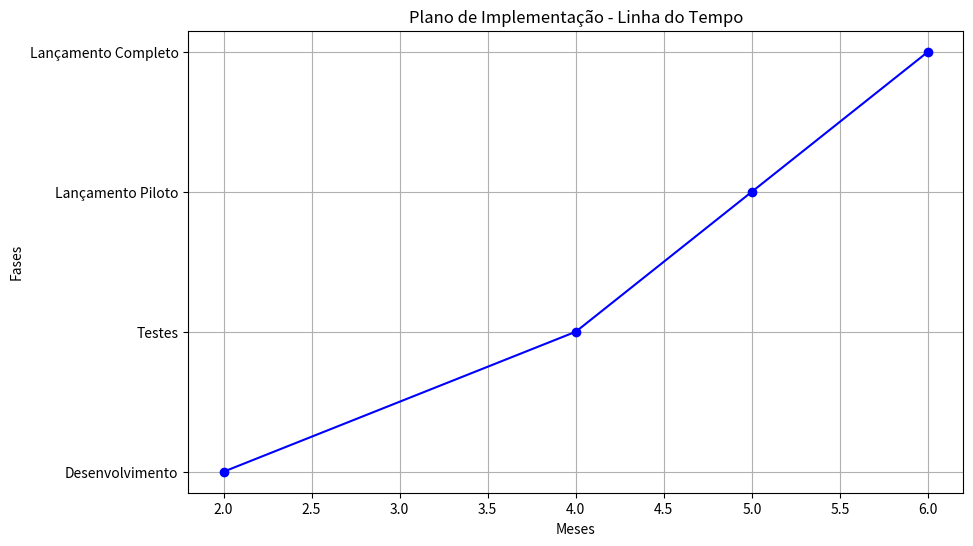

Write Python code to recreate this figure.
import matplotlib.pyplot as plt
import pandas as pd

# Dados para o gráfico de comparação make-or-buy
data = {
    "Critério": ["Custo Inicial", "Tempo de Implementação", "Escalabilidade", "Controle"],
    "Make": ["Alto", "Longo (6-12 meses)", "Alta, mas com custo", "Total controle"],
    "Buy (Startup)": ["Moderado", "Rápido (3-6 meses)", "Alta", "Menor controle"],
    "Plataformas como Serviço": ["Baixo", "Muito Rápido (1-2 meses)", "Alta", "Dependente de terceiros"]
}

# Criar um DataFrame
df = pd.DataFrame(data)

# Exibir a tabela
print(df)

# Gráfico para linha do tempo do plano de implementação
fig, ax = plt.subplots(figsize=(10, 6))

# Fases do plano de implementação e seus tempos
fases = ["Desenvolvimento", "Testes", "Lançamento Piloto", "Lançamento Completo"]
tempos = [2, 4, 5, 6]

# Criar gráfico de linha do tempo
ax.plot(tempos, fases, marker='o', linestyle='-', color='b')

# Adicionar títulos e rótulos
ax.set_title('Plano de Implementação - Linha do Tempo')
ax.set_xlabel('Meses')
ax.set_ylabel('Fases')

plt.grid(True)

# Exibir o gráfico
plt.show()
